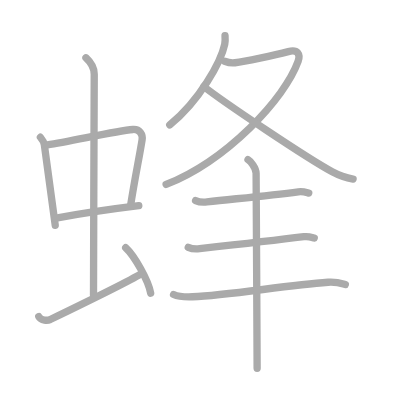
t = 0.00 s
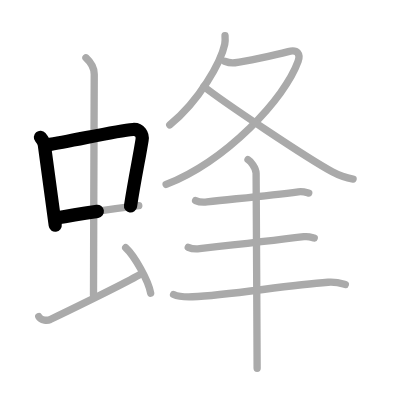
t = 2.50 s
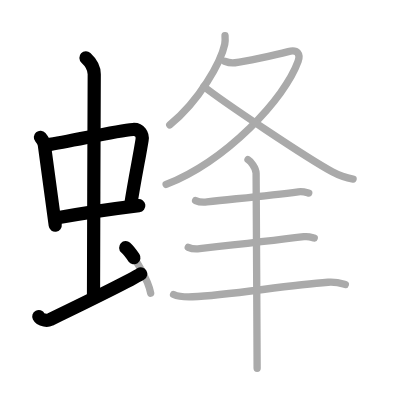
t = 5.25 s
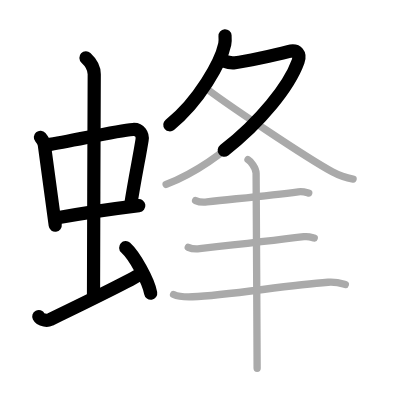
t = 7.75 s
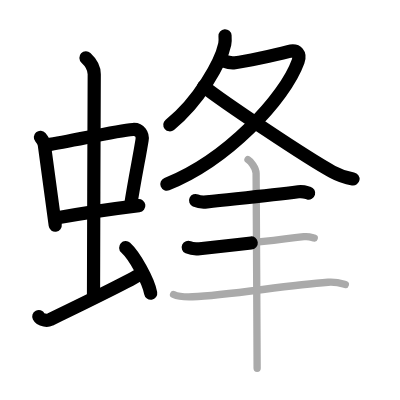
t = 10.50 s
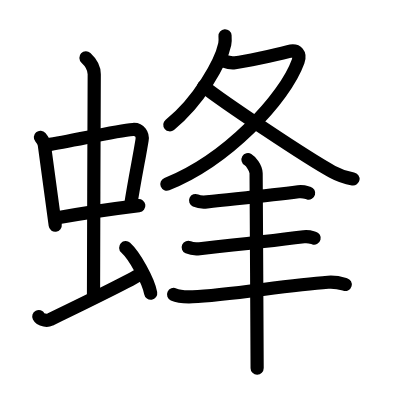
t = 13.00 s

The animated SVG that drew these frames (rendered in a browser with its animation timeline set to each time). Animation: 13 SMIL elements (animate=13); one cycle of 13.00 s.

<?xml version="1.0" standalone="no"?>
<!DOCTYPE svg PUBLIC "-//W3C//DTD SVG 1.1//EN"   "http://www.w3.org/Graphics/SVG/1.1/DTD/svg11.dtd">
<svg width="400px" height="400px"  version="1.1" xmlns="http://www.w3.org/2000/svg">
  <defs>
    <marker id="Triangle" viewBox="0 0 10 10" refX="0" refY="5" markerUnits="strokeWidth" markerWidth="3" style="stroke-opacity:0%;fill:#aaaaaa;" markerHeight="2" orient="auto">
      <path d="M 0 0 L 10 5 L 0 10 z" />
    </marker>
    
    <marker id="Arrow" viewBox="0 0 10 10" refX="5" refY="5" markerUnits="strokeWidth" markerWidth="1.8" style="stroke-opacity:0%;fill:#770000;" markerHeight="2" orient="auto">
      <path d="M 0 4 L 6 4 L 4 1 L 10 5 L 4 9 L 6 6 L 0 6 z" />
        <circle cx="5" cy="5" r="5" />
      </marker>
    
    <marker id="TriangleRed" viewBox="0 0 10 10" refX="0" refY="5" markerUnits="strokeWidth" markerWidth="3" style="stroke-opacity:0%;fill:#CC0000;" markerHeight="2" orient="auto">
      <path d="M 0 0 L 10 5 L 0 10 z" />
    </marker>
    
    <marker id="ArrowRed" viewBox="0 0 10 10" refX="5" refY="5" markerUnits="strokeWidth" markerWidth="1.8" style="stroke-opacity:0%;fill:#CC0000;" markerHeight="2" orient="auto">
      <path d="M 0 4 L 6 4 L 4 1 L 10 5 L 4 9 L 6 6 L 0 6 z" />
        <circle cx="5" cy="5" r="5" />
      </marker>
    
  </defs>
  
  <path style="fill:#ffffff; fill-opacity:100%; fill-rule:evenodd; stroke-width:0;" d="M 0 0 L 400px 0 L 400px 400px L 0 400px L 0 0" />

  <g transform="scale(3.6697247706422 3.6697247706422)">
<path style="fill:none; fill-opacity:0%; fill-rule:evenodd; stroke:#aaaaaa; stroke-opacity:100%; stroke-width: 1.5pt; stroke-linejoin:round; stroke-linecap:round;" d="M11.01 37.4c0.43 0.51 0.97 1.4 1.07 2.06c0.83 5.79 1.78 13.29 2.97 21.93"></path>
<path style="fill:none; fill-opacity:0%; fill-rule:evenodd; stroke:#aaaaaa; stroke-opacity:100%; stroke-width: 1.5pt; stroke-linejoin:round; stroke-linecap:round;" d="M12.88 39.48c6.6-0.97 18.57-3.83 23.35-4.2c1.86-0.14 2.72 1.38 2.49 2.83c-0.79 4.98-1.88 9.84-3.17 18.12"></path>
<path style="fill:none; fill-opacity:0%; fill-rule:evenodd; stroke:#aaaaaa; stroke-opacity:100%; stroke-width: 1.5pt; stroke-linejoin:round; stroke-linecap:round;" d="M15.29 59.43c5.31-0.98 15.1-2.48 22.53-3.39"></path>
<path style="fill:none; fill-opacity:0%; fill-rule:evenodd; stroke:#aaaaaa; stroke-opacity:100%; stroke-width: 1.5pt; stroke-linejoin:round; stroke-linecap:round;" d="M23.42 15.75c1.08 1 2.26 2.75 2.26 4.47c0 4.78-0.2 46.78-0.2 60.16"></path>
<path style="fill:none; fill-opacity:0%; fill-rule:evenodd; stroke:#aaaaaa; stroke-opacity:100%; stroke-width: 1.5pt; stroke-linejoin:round; stroke-linecap:round;" d="M10.57 86.27c0.6 1.16 2.46 1.11 3.06 0.82c0.6-0.29 21.04-10.15 24.76-12.47"></path>
<path style="fill:none; fill-opacity:0%; fill-rule:evenodd; stroke:#aaaaaa; stroke-opacity:100%; stroke-width: 1.5pt; stroke-linejoin:round; stroke-linecap:round;" d="M34.25 67.5c2.4 2.19 6.21 8.99 6.81 12.39"></path>
<path style="fill:none; fill-opacity:0%; fill-rule:evenodd; stroke:#aaaaaa; stroke-opacity:100%; stroke-width: 1.5pt; stroke-linejoin:round; stroke-linecap:round;" d="M61.32 9.75c0.04 0.57 0.09 1.48-0.08 2.3c-1.03 4.84-6.92 15.46-14.98 21.97"></path>
<path style="fill:none; fill-opacity:0%; fill-rule:evenodd; stroke:#aaaaaa; stroke-opacity:100%; stroke-width: 1.5pt; stroke-linejoin:round; stroke-linecap:round;" d="M61.22 16.7c0.78 0.3 2 0.5 2.81 0.4c2.67-0.32 10.71-2.03 14.52-3.03c2.61-0.69 3.36 0.78 2.69 2.65c-3.67 10.23-19.49 27.03-35.97 33.53"></path>
<path style="fill:none; fill-opacity:0%; fill-rule:evenodd; stroke:#aaaaaa; stroke-opacity:100%; stroke-width: 1.5pt; stroke-linejoin:round; stroke-linecap:round;" d="M55.53 23.57c5.09 4.07 28.14 19.51 35 23.23c2.04 1.11 3.7 1.65 5.69 1.98"></path>
<path style="fill:none; fill-opacity:0%; fill-rule:evenodd; stroke:#aaaaaa; stroke-opacity:100%; stroke-width: 1.5pt; stroke-linejoin:round; stroke-linecap:round;" d="M53.3 54.65c0.81 0.37 2.29 0.46 3.1 0.37c9.35-1.02 17.1-1.77 24.9-2.76c1.34-0.17 2.16 0.18 2.83 0.36"></path>
<path style="fill:none; fill-opacity:0%; fill-rule:evenodd; stroke:#aaaaaa; stroke-opacity:100%; stroke-width: 1.5pt; stroke-linejoin:round; stroke-linecap:round;" d="M51.3 67.4c0.81 0.37 2.29 0.46 3.1 0.37c9.35-1.02 20.6-2.27 28.4-3.26c1.34-0.17 2.16 0.18 2.83 0.36"></path>
<path style="fill:none; fill-opacity:0%; fill-rule:evenodd; stroke:#aaaaaa; stroke-opacity:100%; stroke-width: 1.5pt; stroke-linejoin:round; stroke-linecap:round;" d="M47.3 80.25c1.35 0.62 3.82 0.67 5.17 0.62c9.77-0.37 25.27-3.12 36.92-3.95c2.25-0.16 3.6 0.29 4.72 0.61"></path>
<path style="fill:none; fill-opacity:0%; fill-rule:evenodd; stroke:#aaaaaa; stroke-opacity:100%; stroke-width: 1.5pt; stroke-linejoin:round; stroke-linecap:round;" d="M67.58 43.5c0.67 0.39 2.21 2.25 2.21 3.74c0 8.26 0.28 42.51 0.28 53.11"></path>

<path style="fill:none; fill-opacity:0%; fill-rule:evenodd; stroke:#000000; stroke-opacity:100%; stroke-width: 2.7pt; stroke-linejoin:round; stroke-linecap:round;" d="M11.01 37.4c0.43 0.51 0.97 1.4 1.07 2.06c0.83 5.79 1.78 13.29 2.97 21.93" pathLength="100" stroke-dashoffset="100" stroke-dasharray="100 105"><animate id="dashAnim1" attributeName="stroke-dashoffset" from="100" to="0" dur="1s" calcMode="linear" fill="freeze"/></path>
<path style="fill:none; fill-opacity:0%; fill-rule:evenodd; stroke:#000000; stroke-opacity:100%; stroke-width: 2.7pt; stroke-linejoin:round; stroke-linecap:round;" d="M12.88 39.48c6.6-0.97 18.57-3.83 23.35-4.2c1.86-0.14 2.72 1.38 2.49 2.83c-0.79 4.98-1.88 9.84-3.17 18.12" pathLength="100" stroke-dashoffset="100" stroke-dasharray="100 105"><animate id="dashAnim2" attributeName="stroke-dashoffset" from="100" to="0" dur="1s" calcMode="linear" begin="dashAnim1.end" fill="freeze"/></path>
<path style="fill:none; fill-opacity:0%; fill-rule:evenodd; stroke:#000000; stroke-opacity:100%; stroke-width: 2.7pt; stroke-linejoin:round; stroke-linecap:round;" d="M15.29 59.43c5.31-0.98 15.1-2.48 22.53-3.39" pathLength="100" stroke-dashoffset="100" stroke-dasharray="100 105"><animate id="dashAnim3" attributeName="stroke-dashoffset" from="100" to="0" dur="1s" calcMode="linear" begin="dashAnim2.end" fill="freeze"/></path>
<path style="fill:none; fill-opacity:0%; fill-rule:evenodd; stroke:#000000; stroke-opacity:100%; stroke-width: 2.7pt; stroke-linejoin:round; stroke-linecap:round;" d="M23.42 15.75c1.08 1 2.26 2.75 2.26 4.47c0 4.78-0.2 46.78-0.2 60.16" pathLength="100" stroke-dashoffset="100" stroke-dasharray="100 105"><animate id="dashAnim4" attributeName="stroke-dashoffset" from="100" to="0" dur="1s" calcMode="linear" begin="dashAnim3.end" fill="freeze"/></path>
<path style="fill:none; fill-opacity:0%; fill-rule:evenodd; stroke:#000000; stroke-opacity:100%; stroke-width: 2.7pt; stroke-linejoin:round; stroke-linecap:round;" d="M10.57 86.27c0.6 1.16 2.46 1.11 3.06 0.82c0.6-0.29 21.04-10.15 24.76-12.47" pathLength="100" stroke-dashoffset="100" stroke-dasharray="100 105"><animate id="dashAnim5" attributeName="stroke-dashoffset" from="100" to="0" dur="1s" calcMode="linear" begin="dashAnim4.end" fill="freeze"/></path>
<path style="fill:none; fill-opacity:0%; fill-rule:evenodd; stroke:#000000; stroke-opacity:100%; stroke-width: 2.7pt; stroke-linejoin:round; stroke-linecap:round;" d="M34.25 67.5c2.4 2.19 6.21 8.99 6.81 12.39" pathLength="100" stroke-dashoffset="100" stroke-dasharray="100 105"><animate id="dashAnim6" attributeName="stroke-dashoffset" from="100" to="0" dur="1s" calcMode="linear" begin="dashAnim5.end" fill="freeze"/></path>
<path style="fill:none; fill-opacity:0%; fill-rule:evenodd; stroke:#000000; stroke-opacity:100%; stroke-width: 2.7pt; stroke-linejoin:round; stroke-linecap:round;" d="M61.32 9.75c0.04 0.57 0.09 1.48-0.08 2.3c-1.03 4.84-6.92 15.46-14.98 21.97" pathLength="100" stroke-dashoffset="100" stroke-dasharray="100 105"><animate id="dashAnim7" attributeName="stroke-dashoffset" from="100" to="0" dur="1s" calcMode="linear" begin="dashAnim6.end" fill="freeze"/></path>
<path style="fill:none; fill-opacity:0%; fill-rule:evenodd; stroke:#000000; stroke-opacity:100%; stroke-width: 2.7pt; stroke-linejoin:round; stroke-linecap:round;" d="M61.22 16.7c0.78 0.3 2 0.5 2.81 0.4c2.67-0.32 10.71-2.03 14.52-3.03c2.61-0.69 3.36 0.78 2.69 2.65c-3.67 10.23-19.49 27.03-35.97 33.53" pathLength="100" stroke-dashoffset="100" stroke-dasharray="100 105"><animate id="dashAnim8" attributeName="stroke-dashoffset" from="100" to="0" dur="1s" calcMode="linear" begin="dashAnim7.end" fill="freeze"/></path>
<path style="fill:none; fill-opacity:0%; fill-rule:evenodd; stroke:#000000; stroke-opacity:100%; stroke-width: 2.7pt; stroke-linejoin:round; stroke-linecap:round;" d="M55.53 23.57c5.09 4.07 28.14 19.51 35 23.23c2.04 1.11 3.7 1.65 5.69 1.98" pathLength="100" stroke-dashoffset="100" stroke-dasharray="100 105"><animate id="dashAnim9" attributeName="stroke-dashoffset" from="100" to="0" dur="1s" calcMode="linear" begin="dashAnim8.end" fill="freeze"/></path>
<path style="fill:none; fill-opacity:0%; fill-rule:evenodd; stroke:#000000; stroke-opacity:100%; stroke-width: 2.7pt; stroke-linejoin:round; stroke-linecap:round;" d="M53.3 54.65c0.81 0.37 2.29 0.46 3.1 0.37c9.35-1.02 17.1-1.77 24.9-2.76c1.34-0.17 2.16 0.18 2.83 0.36" pathLength="100" stroke-dashoffset="100" stroke-dasharray="100 105"><animate id="dashAnim10" attributeName="stroke-dashoffset" from="100" to="0" dur="1s" calcMode="linear" begin="dashAnim9.end" fill="freeze"/></path>
<path style="fill:none; fill-opacity:0%; fill-rule:evenodd; stroke:#000000; stroke-opacity:100%; stroke-width: 2.7pt; stroke-linejoin:round; stroke-linecap:round;" d="M51.3 67.4c0.81 0.37 2.29 0.46 3.1 0.37c9.35-1.02 20.6-2.27 28.4-3.26c1.34-0.17 2.16 0.18 2.83 0.36" pathLength="100" stroke-dashoffset="100" stroke-dasharray="100 105"><animate id="dashAnim11" attributeName="stroke-dashoffset" from="100" to="0" dur="1s" calcMode="linear" begin="dashAnim10.end" fill="freeze"/></path>
<path style="fill:none; fill-opacity:0%; fill-rule:evenodd; stroke:#000000; stroke-opacity:100%; stroke-width: 2.7pt; stroke-linejoin:round; stroke-linecap:round;" d="M47.3 80.25c1.35 0.62 3.82 0.67 5.17 0.62c9.77-0.37 25.27-3.12 36.92-3.95c2.25-0.16 3.6 0.29 4.72 0.61" pathLength="100" stroke-dashoffset="100" stroke-dasharray="100 105"><animate id="dashAnim12" attributeName="stroke-dashoffset" from="100" to="0" dur="1s" calcMode="linear" begin="dashAnim11.end" fill="freeze"/></path>
<path style="fill:none; fill-opacity:0%; fill-rule:evenodd; stroke:#000000; stroke-opacity:100%; stroke-width: 2.7pt; stroke-linejoin:round; stroke-linecap:round;" d="M67.58 43.5c0.67 0.39 2.21 2.25 2.21 3.74c0 8.26 0.28 42.51 0.28 53.11" pathLength="100" stroke-dashoffset="100" stroke-dasharray="100 105"><animate id="dashAnim13" attributeName="stroke-dashoffset" from="100" to="0" dur="1s" calcMode="linear" begin="dashAnim12.end" fill="freeze"/></path>

</g>

</svg>  
          
